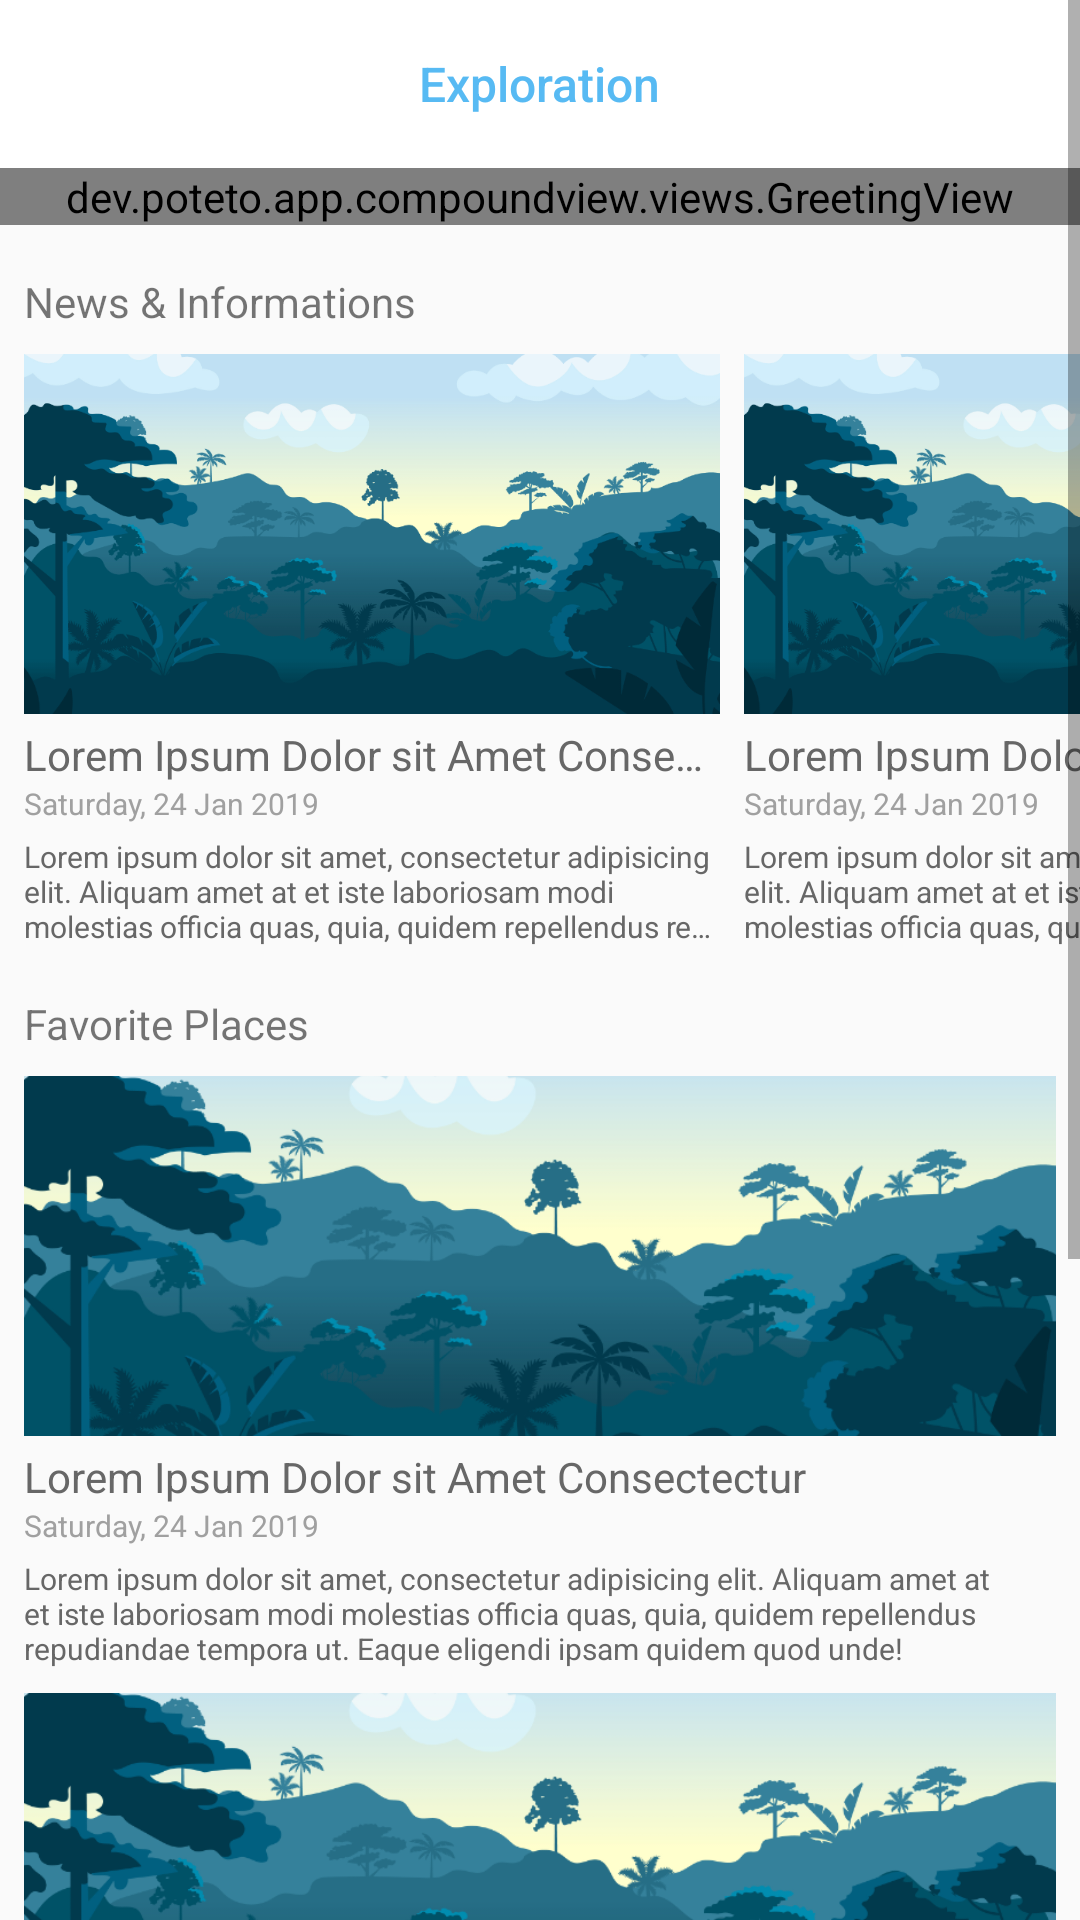

Produce the Android XML layout that renders to this screen, including the resource entries it uses.
<!-- AndroidManifest.xml: application theme AppTheme -->
<!-- res/layout/activity_main.xml -->
<?xml version="1.0" encoding="utf-8"?>
<ScrollView xmlns:android="http://schemas.android.com/apk/res/android"
    xmlns:app="http://schemas.android.com/apk/res-auto"
    xmlns:tools="http://schemas.android.com/tools"
    android:layout_width="match_parent"
    android:layout_height="match_parent">

    <LinearLayout
        android:layout_width="match_parent"
        android:layout_height="wrap_content"
        android:orientation="vertical"
        tools:context=".MainActivity">

        <include layout="@layout/view_toolbar_center" />

        <dev.poteto.app.compoundview.views.GreetingView
            android:layout_width="match_parent"
            android:layout_height="wrap_content"
            app:greet_challenges="Cari yang kamu suka!"
            app:greet_name="Ahmad Bagus Aditya Chandra"
            app:greet_text="Halo," />

        <TextView
            android:layout_width="wrap_content"
            android:layout_height="wrap_content"
            android:layout_marginStart="8dp"
            android:layout_marginTop="16dp"
            android:text="@string/section_news" />

        <HorizontalScrollView
            android:layout_width="match_parent"
            android:layout_height="wrap_content"
            android:clipChildren="false"
            android:clipToPadding="false"
            android:padding="4dp"
            android:scrollbars="none">

            <LinearLayout
                android:layout_width="wrap_content"
                android:layout_height="wrap_content"
                android:orientation="horizontal">

                <include layout="@layout/view_poster" />

                <include layout="@layout/view_poster" />

                <include layout="@layout/view_poster" />

                <include layout="@layout/view_poster" />

                <include layout="@layout/view_poster" />

            </LinearLayout>

        </HorizontalScrollView>

        <TextView
            android:layout_width="wrap_content"
            android:layout_height="wrap_content"
            android:layout_marginStart="8dp"
            android:layout_marginTop="8dp"
            android:text="@string/section_tourism" />

        <LinearLayout
            android:layout_width="match_parent"
            android:layout_height="wrap_content"
            android:orientation="vertical"
            android:padding="4dp">

            <include
                layout="@layout/view_poster"
                android:layout_width="match_parent"
                android:layout_height="wrap_content" />

            <include
                layout="@layout/view_poster"
                android:layout_width="match_parent"
                android:layout_height="wrap_content" />

            <include
                layout="@layout/view_poster"
                android:layout_width="match_parent"
                android:layout_height="wrap_content" />

        </LinearLayout>

    </LinearLayout>

</ScrollView>
<!-- res/layout/view_toolbar_center.xml (included above) -->
<?xml version="1.0" encoding="utf-8"?>
<androidx.appcompat.widget.Toolbar xmlns:android="http://schemas.android.com/apk/res/android"
    android:id="@+id/toolbar"
    style="@style/AppTheme.Toolbar"
    android:layout_width="match_parent"
    android:layout_height="?attr/actionBarSize">

    <TextView
        style="@style/AppTheme.Toolbar.TitleText"
        android:layout_width="wrap_content"
        android:layout_height="wrap_content"
        android:text="@string/app_name" />

</androidx.appcompat.widget.Toolbar>
<!-- res/layout/view_poster.xml (included above) -->
<?xml version="1.0" encoding="utf-8"?>
<LinearLayout xmlns:android="http://schemas.android.com/apk/res/android"
    xmlns:tools="http://schemas.android.com/tools"
    android:layout_width="240dp"
    android:layout_height="wrap_content"
    android:orientation="vertical"
    android:padding="4dp">

    <ImageView
        android:id="@+id/iv_poster_image"
        android:layout_width="match_parent"
        android:layout_height="120dp"
        android:contentDescription="@string/cd_poster"
        android:scaleType="centerCrop"
        android:src="@drawable/img_dummy_1" />

    <TextView
        android:id="@+id/iv_poster_title"
        android:layout_width="wrap_content"
        android:layout_height="wrap_content"
        android:layout_marginTop="4dp"
        android:ellipsize="end"
        android:maxLines="1"
        android:text="@string/demo_title"
        android:textColor="@color/greySmoke" />

    <TextView
        android:id="@+id/iv_poster_subtitle"
        android:layout_width="wrap_content"
        android:layout_height="wrap_content"
        android:text="@string/demo_date_long"
        android:textColor="@color/greyCloud"
        android:textSize="10sp"
        tools:ignore="SmallSp" />

    <TextView
        android:id="@+id/iv_poster_description"
        android:layout_width="wrap_content"
        android:layout_height="wrap_content"
        android:layout_marginTop="4dp"
        android:ellipsize="end"
        android:maxLines="3"
        android:text="@string/demo_content"
        android:textColor="@color/greySmoke"
        android:textSize="10sp"
        tools:ignore="SmallSp" />

</LinearLayout>
<!-- resources referenced by this layout -->
<resources>
  <color name="greyCloud">#A0A0A0</color>
  <color name="greySmoke">#676767</color>
  <!-- drawable img_dummy_1: png bitmap (drawable, 132030 bytes) -->
  <string name="app_name">Exploration</string>
  <string name="cd_poster">Poster Image</string>
  <string name="demo_content">Lorem ipsum dolor sit amet, consectetur adipisicing elit. Aliquam amet at et iste laboriosam modi molestias officia quas, quia, quidem repellendus repudiandae tempora ut. Eaque eligendi ipsam quidem quod unde!</string>
  <string name="demo_date_long">Saturday, 24 Jan 2019</string>
  <string name="demo_title">Lorem Ipsum Dolor sit Amet Consectectur</string>
  <string name="section_news">News &amp; Informations</string>
  <string name="section_tourism">Favorite Places</string>
  <style name="AppTheme.Toolbar" parent="Widget.AppCompat.Toolbar">
          <item name="android:background">@color/whitePure</item>
          <item name="titleTextAppearance">@style/AppTheme.Toolbar.TitleText</item>
      </style>
  <style name="AppTheme.Toolbar.TitleText" parent="TextAppearance.AppCompat.Widget.ActionBar.Title">
          <item name="android:textColor">@color/colorPrimary</item>
          <item name="android:textSize">16sp</item>
          <item name="android:layout_gravity">center</item>
      </style>
  <style name="AppTheme" parent="Theme.AppCompat.Light.NoActionBar">
          
          <item name="colorPrimary">@color/colorPrimary</item>
          <item name="colorPrimaryDark">@color/colorPrimaryDark</item>
          <item name="colorAccent">@color/colorAccent</item>
      </style>
  <color name="whitePure">#FFF</color>
  <color name="colorPrimary">@color/blueSky</color>
  <color name="colorPrimaryDark">@color/blueSea</color>
  <color name="colorAccent">@color/yellowGold</color>
  <color name="blueSky">#57BAF3</color>
  <color name="blueSea">#188BE8</color>
  <color name="yellowGold">#FFC107</color>
</resources>
